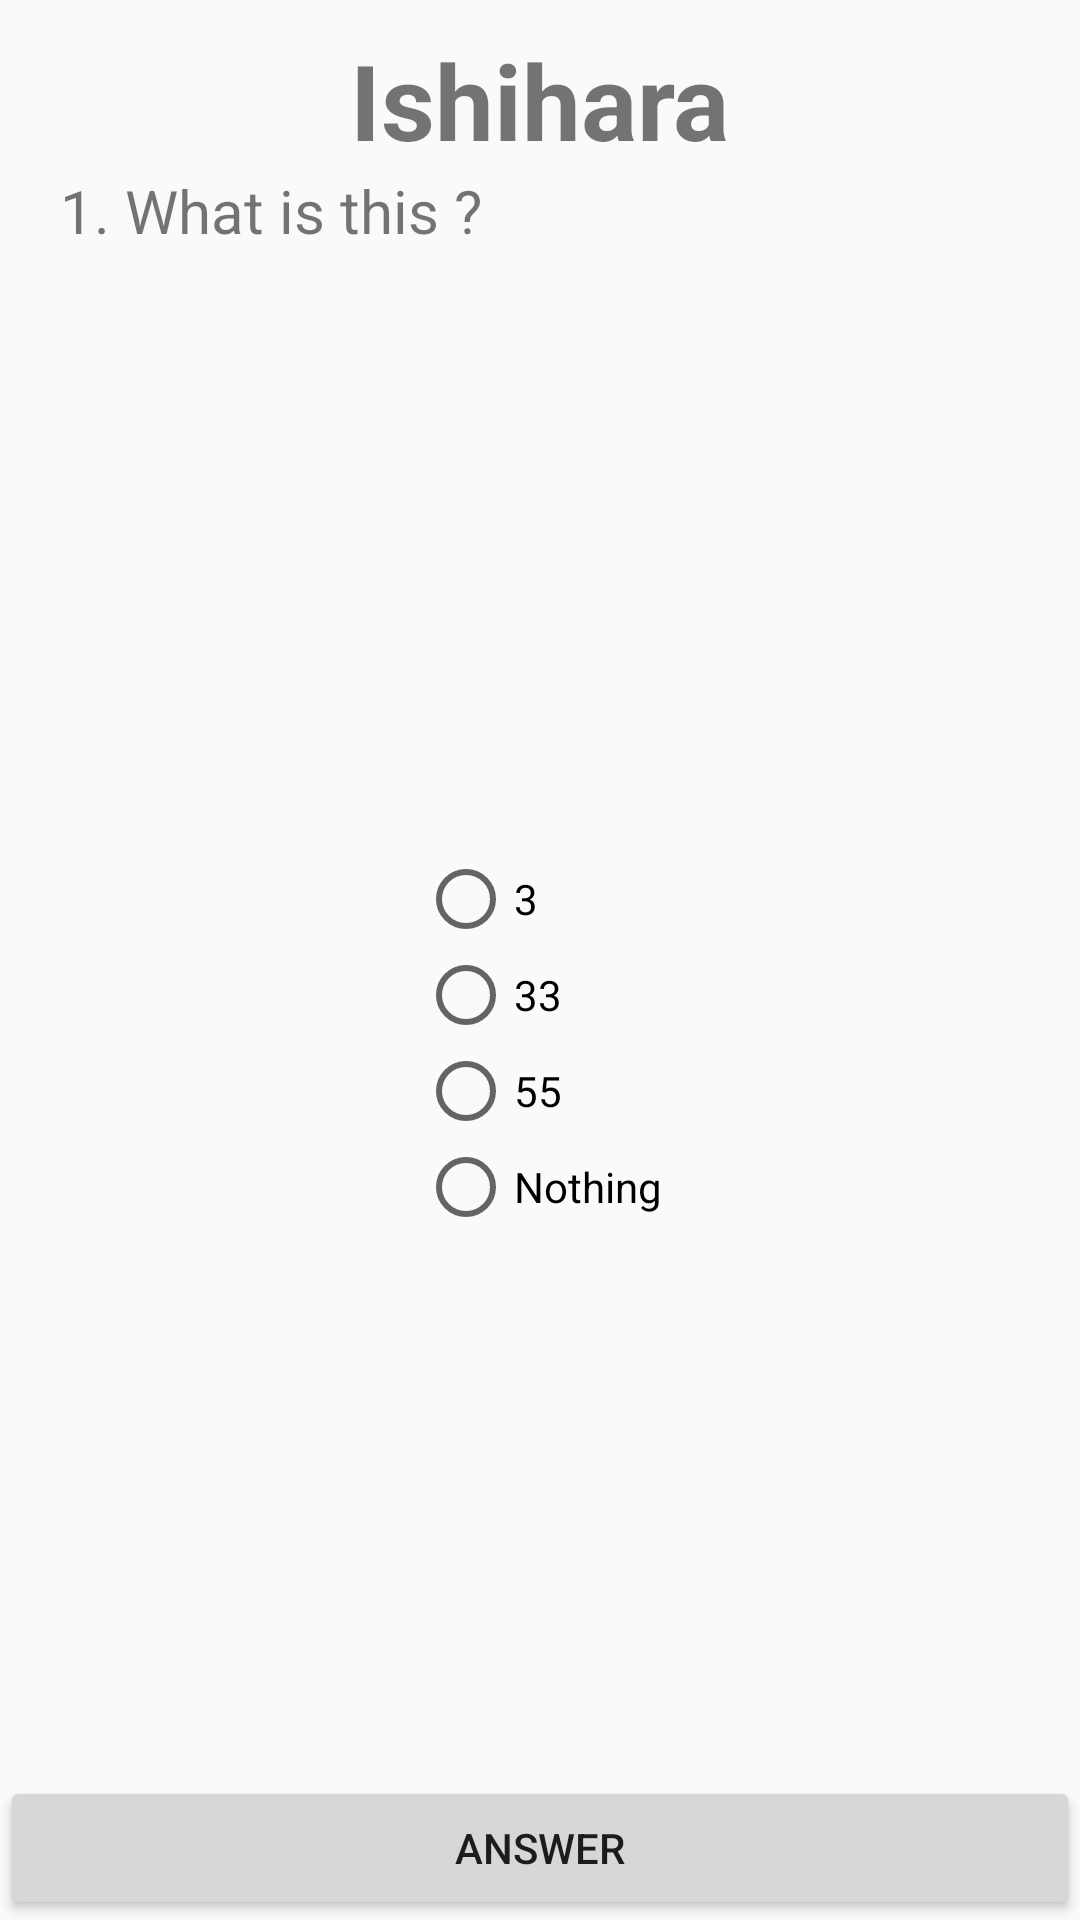

Produce the Android XML layout that renders to this screen, including the resource entries it uses.
<!-- AndroidManifest.xml: application theme AppTheme -->
<!-- res/layout/activity_main.xml -->
<RelativeLayout xmlns:android="http://schemas.android.com/apk/res/android"
    xmlns:tools="http://schemas.android.com/tools"
    android:layout_width="match_parent"
    android:layout_height="match_parent"
    tools:context=".MainActivity"
    android:background="@drawable/bg100">

    <LinearLayout
        android:orientation="vertical"
        android:layout_width="match_parent"
        android:layout_height="match_parent">

        <TextView
            android:layout_width="wrap_content"
            android:layout_height="wrap_content"
            android:text="@string/head"
            android:id="@+id/textView"
            android:textSize="@dimen/h1"
            android:layout_gravity="center_horizontal"
            android:textStyle="bold"
            android:layout_marginTop="10dp"
            android:textColor="@color/text" />

        <TextView
            android:layout_width="wrap_content"
            android:layout_height="wrap_content"
            android:text="1. What is this ?"
            android:id="@+id/textView2"
            android:textSize="@dimen/h2"
            android:layout_marginLeft="20dp"
            android:textColor="@color/text" />

        <ImageView
            android:layout_width="@dimen/image"
            android:layout_height="@dimen/image"
            android:id="@+id/imageView"
            android:layout_gravity="center_horizontal"
            android:src="@drawable/ishihara_01" />

        <RadioGroup
            android:layout_width="wrap_content"
            android:id="@+id/ragChoice"
            android:layout_height="wrap_content"
            android:layout_gravity="center_horizontal">

            <RadioButton
                android:layout_width="wrap_content"
                android:layout_height="wrap_content"
                android:text="3"
                android:id="@+id/radioButton"
                android:textColor="@color/text" />

            <RadioButton
                android:layout_width="wrap_content"
                android:layout_height="wrap_content"
                android:text="33"
                android:id="@+id/radioButton2"
                android:textColor="@color/text" />

            <RadioButton
                android:layout_width="wrap_content"
                android:layout_height="wrap_content"
                android:text="55"
                android:id="@+id/radioButton3"
                android:textColor="@color/text" />

            <RadioButton
                android:layout_width="wrap_content"
                android:layout_height="wrap_content"
                android:text="Nothing"
                android:id="@+id/radioButton4"
                android:textColor="@color/text" />
        </RadioGroup>
    </LinearLayout>

    <Button
        android:layout_width="match_parent"
        android:layout_height="wrap_content"
        android:text="Answer"
        android:id="@+id/button"
        android:layout_alignParentBottom="true"
        android:textColor="@color/text" />
</RelativeLayout>
<!-- resources referenced by this layout -->
<resources>
  <dimen name="h1">35dp</dimen>
  <dimen name="h2">20dp</dimen>
  <dimen name="image">200dp</dimen>
  <string name="head">Ishihara</string>
  <style name="AppTheme" parent="Theme.AppCompat.Light.DarkActionBar">
          
      </style>
</resources>
